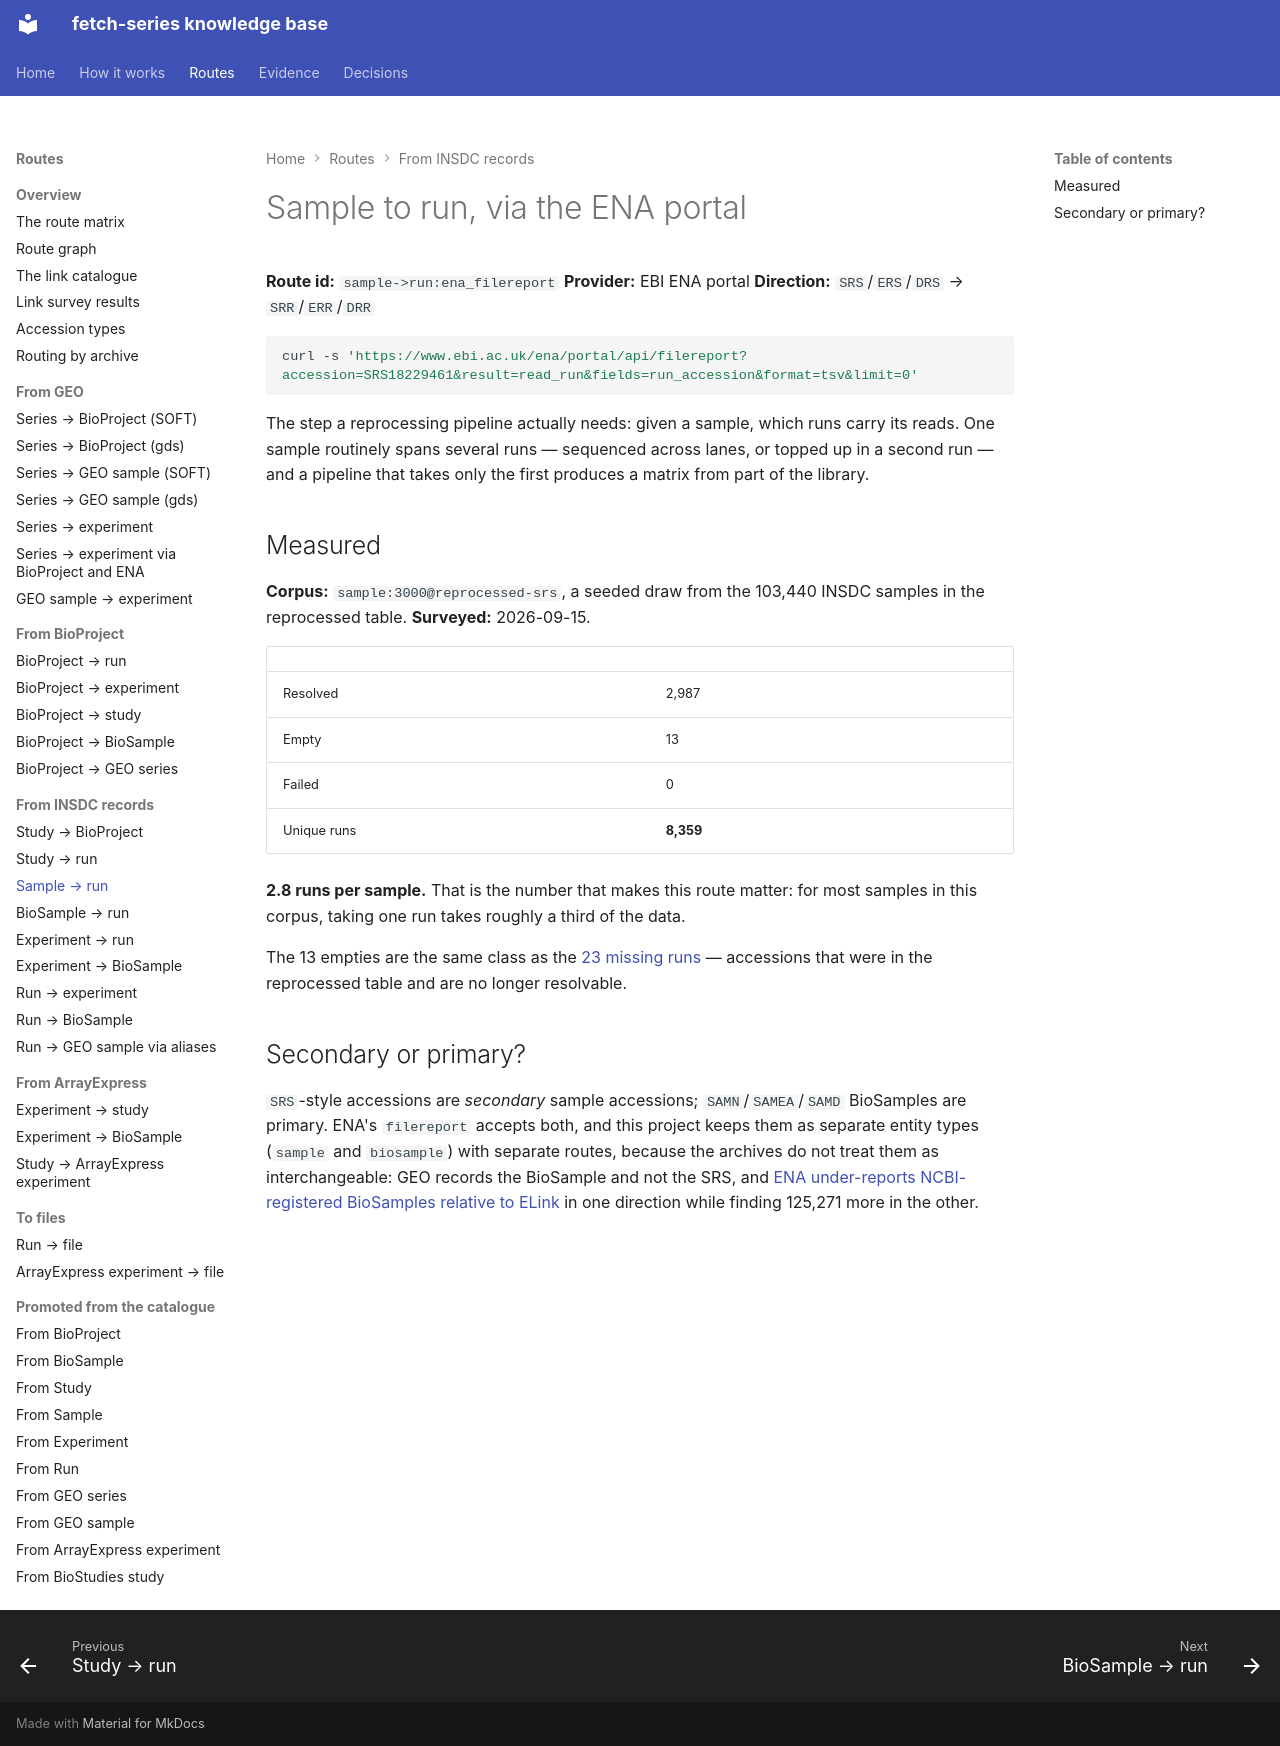

repository: cellgeni/fetch-series · page: routes/sample-to-run/ena-filereport/index.html · generator: mkdocs

---
title: Sample to run, via the ENA portal
---

# Sample to run, via the ENA portal

**Route id:** `sample->run:ena_filereport`
**Provider:** EBI ENA portal
**Direction:** `SRS`/`ERS`/`DRS` → `SRR`/`ERR`/`DRR`

```bash
curl -s 'https://www.ebi.ac.uk/ena/portal/api/filereport?accession=SRS18229461&result=read_run&fields=run_accession&format=tsv&limit=0'
```

The step a reprocessing pipeline actually needs: given a sample, which runs carry
its reads. One sample routinely spans several runs — sequenced across lanes, or
topped up in a second run — and a pipeline that takes only the first produces a
matrix from part of the library.

## Measured

**Corpus:** `sample:3000@reprocessed-srs`, a seeded draw from the 103,440 INSDC
samples in the reprocessed table. **Surveyed:** 2026-09-15.

| | |
|---|---|
| Resolved | 2,987 |
| Empty | 13 |
| Failed | 0 |
| Unique runs | **8,359** |

**2.8 runs per sample.** That is the number that makes this route matter: for
most samples in this corpus, taking one run takes roughly a third of the data.

The 13 empties are the same class as the
[23 missing runs](../run-to-experiment/ena-filereport.md#the-23-empties-are-runs-that-no-longer-exist) —
accessions that were in the reprocessed table and are no longer resolvable.

## Secondary or primary?

`SRS`-style accessions are *secondary* sample accessions; `SAMN`/`SAMEA`/`SAMD`
BioSamples are primary. ENA's `filereport` accepts both, and this project keeps
them as separate entity types (`sample` and `biosample`) with separate routes,
because the archives do not treat them as interchangeable: GEO records the
BioSample and not the SRS, and
[ENA under-reports NCBI-registered BioSamples relative to ELink](../bioproject-to-biosample/index.md)
in one direction while finding 125,271 more in the other.
